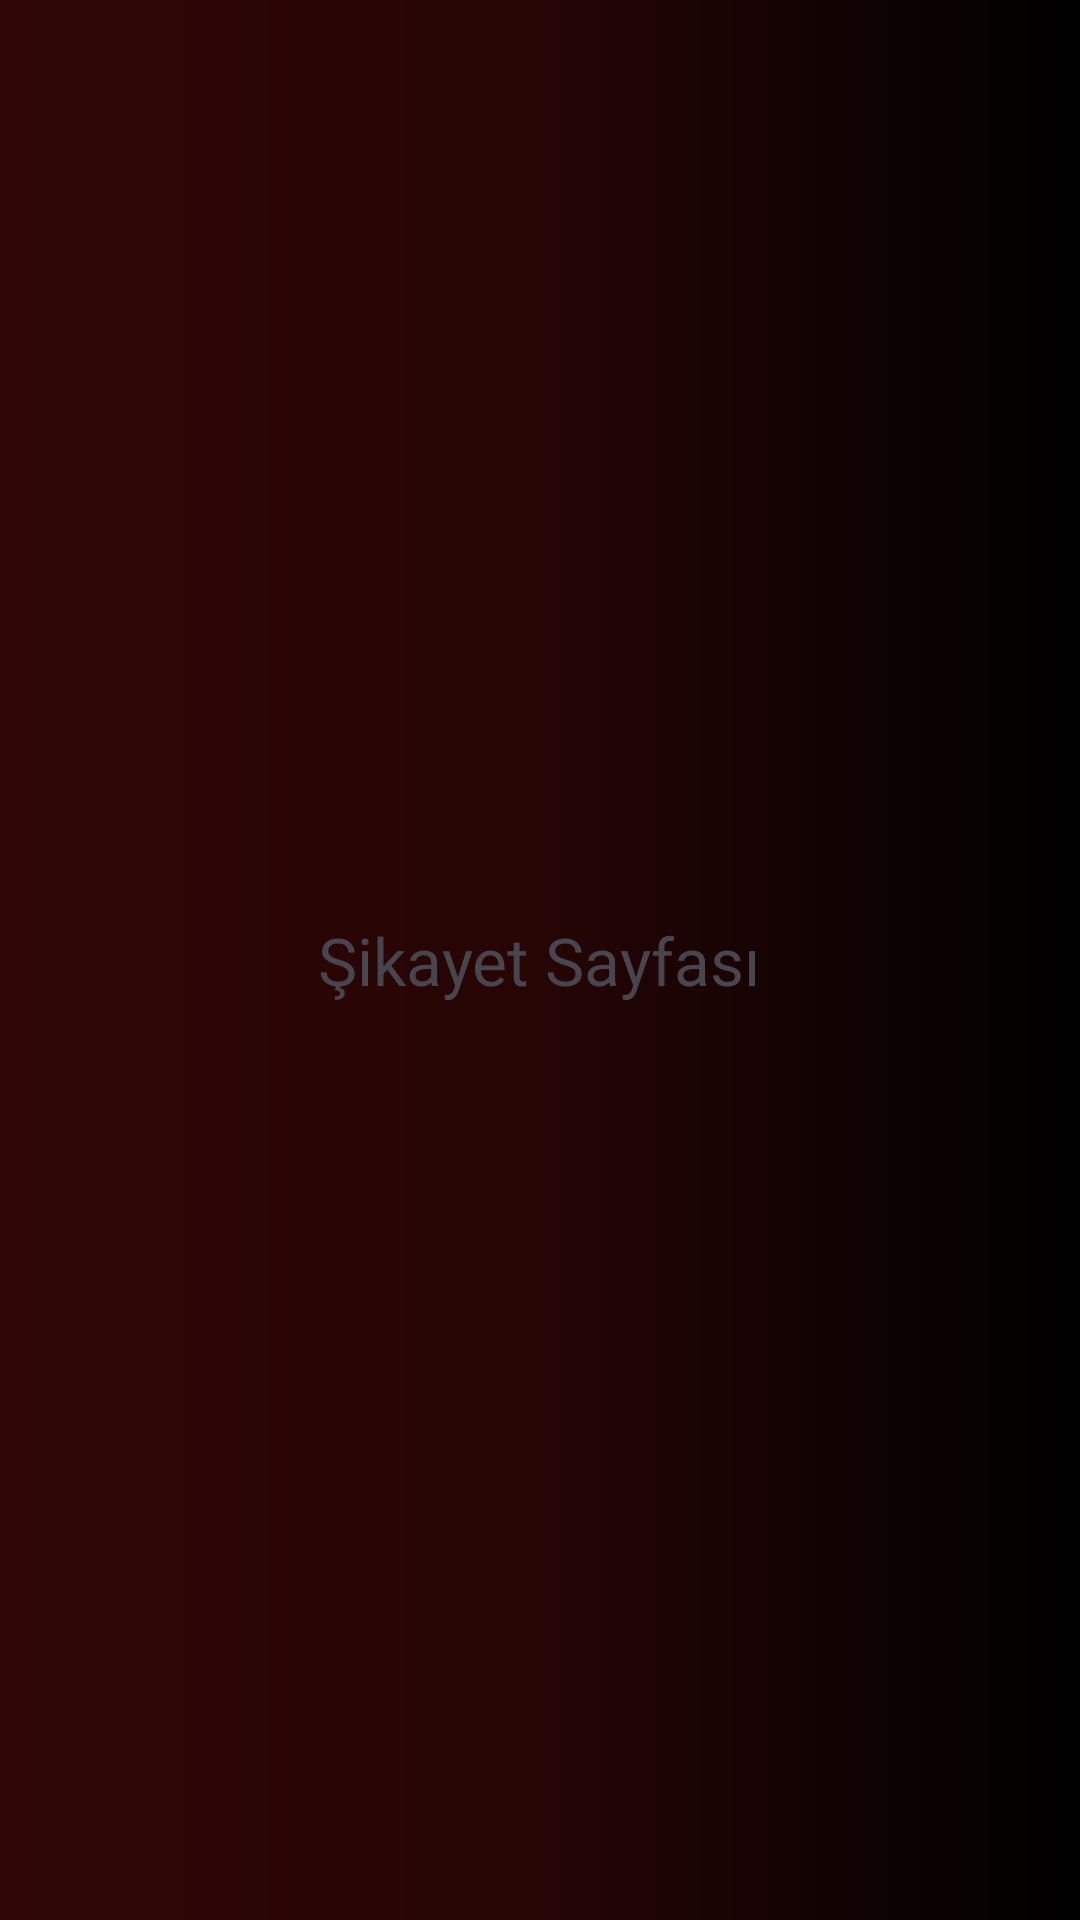

Here is an Android app screen rendered from its layout file. Give the layout XML and the strings, colors and styles it references.
<!-- AndroidManifest.xml: application theme Theme.Perdelium -->
<!-- res/layout/fragment_feedback.xml -->
<LinearLayout xmlns:android="http://schemas.android.com/apk/res/android"
    android:gravity="center"
    android:orientation="vertical"
    android:layout_width="match_parent"
    android:layout_height="match_parent"
    android:background="@drawable/bg_gradient">

    <TextView
        android:text="Şikayet Sayfası"
        android:textSize="22sp"
        android:layout_width="wrap_content"
        android:layout_height="wrap_content"/>
</LinearLayout>
<!-- resources referenced by this layout -->
<resources>
  <!-- drawable bg_gradient (drawable) -->
  <?xml version="1.0" encoding="utf-8"?>
  <shape xmlns:android="http://schemas.android.com/apk/res/android">
      <gradient
          android:type="linear"
          android:startColor="#000000"
          android:centerColor="#260505"
          android:endColor="#300606"
          android:angle="180"/>
  </shape>
  <style name="Theme.Perdelium" parent="Base.Theme.Perdelium" />
  <style name="Base.Theme.Perdelium" parent="Theme.Material3.DayNight.NoActionBar">
          
          
      </style>
</resources>
